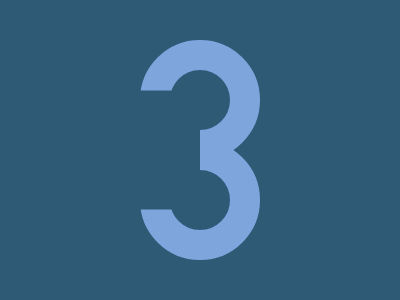

Here is a drawing made with CSS. Write the source that renders it.

<p><p id="a">
    <style>
      * {
        margin: 20px;
        background: #2F5A76;
      }
      p {
        width: 60px;
        height: 60px;
        border: 30px solid #7EA6DD;
        border-radius: 50%;
        margin: 0 auto;
        clip-path: polygon(0 0, 100% 0, 100% 100%, 50% 100%, 50% 42%, 0 42%);
      }
      #a {
        transform: translate(0,-20px) scale(1, -1)
      }
    </style>
    
    <!-- OBJECTIVE -->
    <!-- Write HTML/CSS in this editor and replicate the given target image in the least code possible. What you write here, renders as it is -->
    
    <!-- SCORING -->
    <!-- The score is calculated based on the number of characters you use (this comment included :P) and how close you replicate the image. Read the FAQS (https://cssbattle.dev/faqs) for more info. -->
    
    <!-- IMPORTANT: remove the comments before submitting -->